Run: headless pygame with SDL's dummy video driver; simulated clock (each Clock.tick advances the game by its frame time, no real sleeping); random seed 0; keys injected as events and as key.get_pressed() state; no mouse input; restart key SPACE tapped at the start of phases 3 and 4.
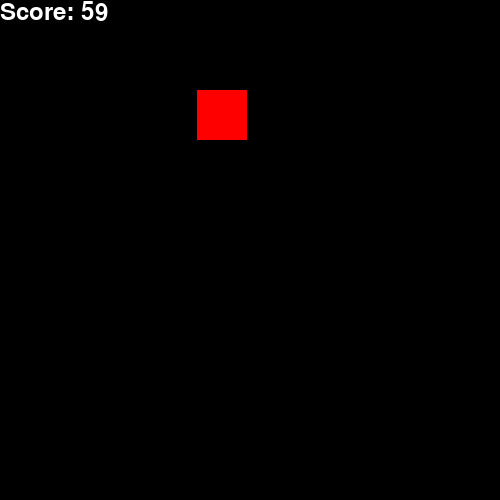
Frame 1 of 4 · flips 1–60 · no input
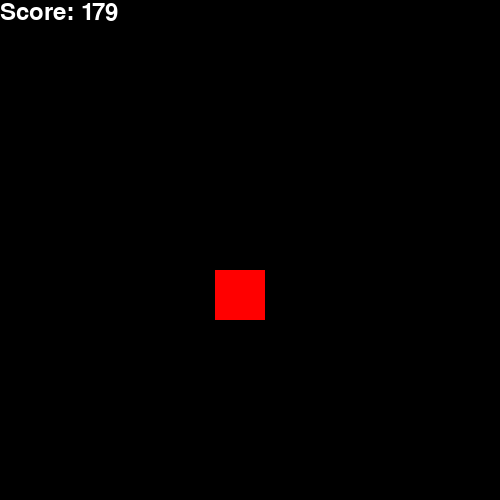
Frame 2 of 4 · flips 61–180 · tapped SPACE, RETURN · held RIGHT (→), D
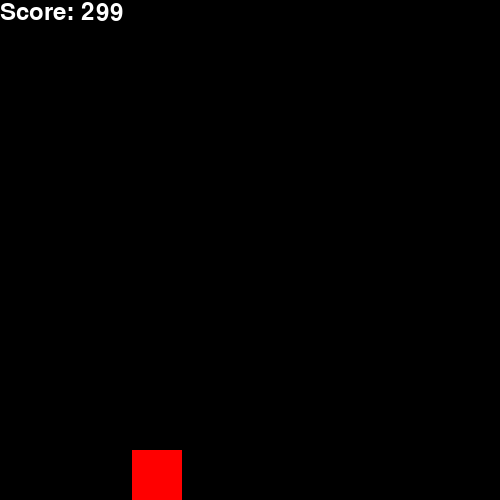
Frame 3 of 4 · flips 181–300 · tapped SPACE · held DOWN (↓), S
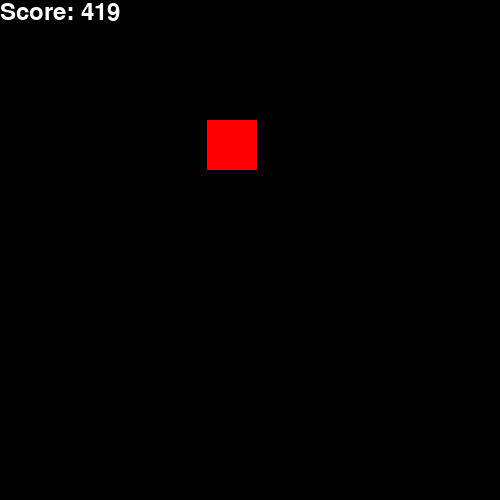
Frame 4 of 4 · flips 301–420 · tapped SPACE · held LEFT (←), A, UP (↑), W

The pygame program that drew these frames:

import pygame
import random

# Initialize Pygame
pygame.init()

# Set up the game window
width = 500
height = 500
window = pygame.display.set_mode((width, height))
pygame.display.set_caption("Avoid the Obstacles")

# Set up the player
player_size = 50
player_pos = [width/2, height-player_size*2]
player_color = (255, 255, 255)

# Set up the obstacle
obstacle_size = 50
obstacle_pos = [random.randint(0, width-obstacle_size), 0]
obstacle_color = (255, 0, 0)
obstacle_speed = 10

# Set up the score
score = 0
font = pygame.font.SysFont(None, 35)

# Set up the game loop
game_over = False
clock = pygame.time.Clock()

# Define functions
def display_score(score):
    score_text = font.render("Score: " + str(score), True, (255, 255, 255))
    window.blit(score_text, [0, 0])

def draw_player(player_pos):
    pygame.draw.rect(window, player_color, (player_pos[0], player_pos[1], player_size, player_size))

def draw_obstacle(obstacle_pos):
    pygame.draw.rect(window, obstacle_color, (obstacle_pos[0], obstacle_pos[1], obstacle_size, obstacle_size))

def move_obstacle(obstacle_pos):
    obstacle_pos[1] += obstacle_speed
    if obstacle_pos[1] > height:
        obstacle_pos[0] = random.randint(0, width-obstacle_size)
        obstacle_pos[1] = 0
    return obstacle_pos

def detect_collision(player_pos, obstacle_pos):
    p_x = player_pos[0]
    p_y = player_pos[1]

    o_x = obstacle_pos[0]
    o_y = obstacle_pos[1]

    if (o_x >= p_x and o_x < (p_x + player_size)) or (p_x >= o_x and p_x < (o_x + obstacle_size)):
        if (o_y >= p_y and o_y < (p_y + player_size)) or (p_y >= o_y and p_y < (o_y + obstacle_size)):
            return True
    return False

# Main game loop
while not game_over:
    # Handle events
    for event in pygame.event.get():
        if event.type == pygame.QUIT:
            game_over = True
        if event.type == pygame.KEYDOWN:
            if event.key == pygame.K_SPACE:
                player_pos[1] -= player_size*2

    # Update game objects
    player_pos[1] += 5
    obstacle_pos = move_obstacle(obstacle_pos)

    # Check for collisions
    if detect_collision(player_pos, obstacle_pos):
        game_over = True
        break

    # Draw game objects
    window.fill((0, 0, 0))
    draw_player(player_pos)
    draw_obstacle(obstacle_pos)
    display_score(score)
    score += 1
    pygame.display.update()

    # Set the frame rate
    clock.tick(60)

# Quit Pygame
pygame.quit()
